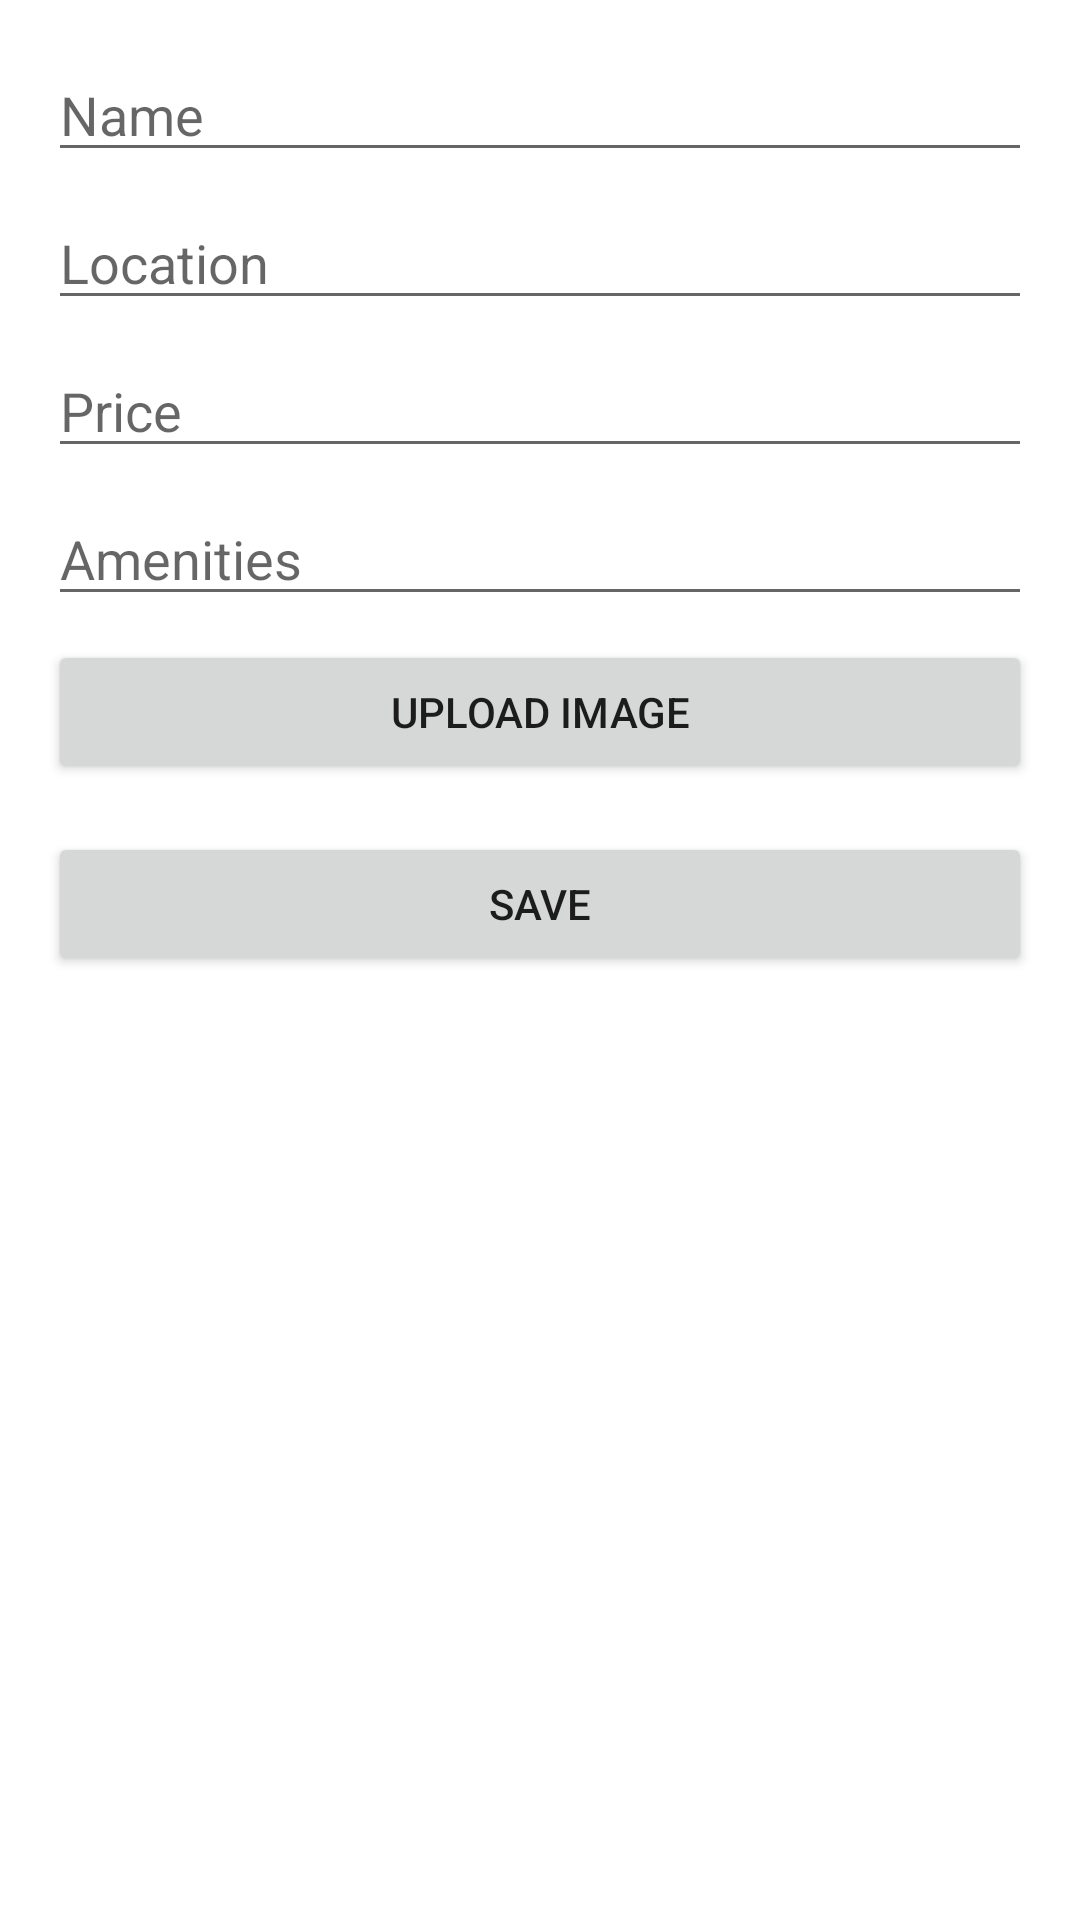

Write the Android layout XML for this screen, with the resource values it uses.
<!-- AndroidManifest.xml: activity theme NoActionBarTheme -->
<!-- res/layout/activity_admin.xml -->
<?xml version="1.0" encoding="utf-8"?>
<RelativeLayout xmlns:android="http://schemas.android.com/apk/res/android"
    xmlns:tools="http://schemas.android.com/tools"
    android:layout_width="match_parent"
    android:layout_height="match_parent"
    android:padding="16dp"
    tools:context=".AdminActivity">

    
    <EditText
        android:id="@+id/editTextName"
        android:layout_width="match_parent"
        android:layout_height="wrap_content"
        android:hint="Name"
        android:layout_marginBottom="8dp"/>

    
    <EditText
        android:id="@+id/editTextLocation"
        android:layout_width="match_parent"
        android:layout_height="wrap_content"
        android:hint="Location"
        android:layout_below="@id/editTextName"
        android:layout_marginBottom="8dp"/>

    
    <EditText
        android:id="@+id/editTextPrice"
        android:layout_width="match_parent"
        android:layout_height="wrap_content"
        android:hint="Price"
        android:inputType="numberDecimal"
        android:layout_below="@id/editTextLocation"
        android:layout_marginBottom="8dp"/>

    
    <EditText
        android:id="@+id/editTextAmenities"
        android:layout_width="match_parent"
        android:layout_height="wrap_content"
        android:hint="Amenities"
        android:layout_below="@id/editTextPrice"
        android:layout_marginBottom="8dp"/>

    
    <Button
        android:id="@+id/buttonUploadImage"
        android:layout_width="match_parent"
        android:layout_height="wrap_content"
        android:text="Upload Image"
        android:layout_below="@id/editTextAmenities"
        android:layout_marginBottom="16dp"/>

    
    <Button
        android:id="@+id/buttonSave"
        android:layout_width="match_parent"
        android:layout_height="wrap_content"
        android:text="Save"
        android:layout_below="@id/buttonUploadImage"/>

</RelativeLayout>
<!-- resources referenced by this layout -->
<resources>
  <style name="NoActionBarTheme" parent="Theme.AppCompat.Light.NoActionBar">
          
          <item name="android:windowBackground">@drawable/background_splash</item> 
          <item name="android:windowAnimationStyle">@style/FadeInAnimation</item> 
          <item name="android:statusBarColor">@color/your_background_color</item> 
          <item name="colorPrimary">@color/primary_color</item> 
          <item name="colorPrimaryDark">@color/primary_dark_color</item> 
          <item name="colorAccent">@color/accent_color</item> 
          <item name="android:navigationBarColor">@color/white</item>
      </style>
  <style name="FadeInAnimation">
          <item name="android:windowEnterAnimation">@anim/fade_in</item>
          <item name="android:windowExitAnimation">@android:anim/fade_out</item>
      </style>
  <color name="your_background_color">#673AB7</color>
  <color name="primary_color">#3F51B5</color>
  <color name="primary_dark_color">#303F9F</color>
  <color name="accent_color">#FF4081</color>
  <color name="white">#FFFFFF</color>
</resources>
